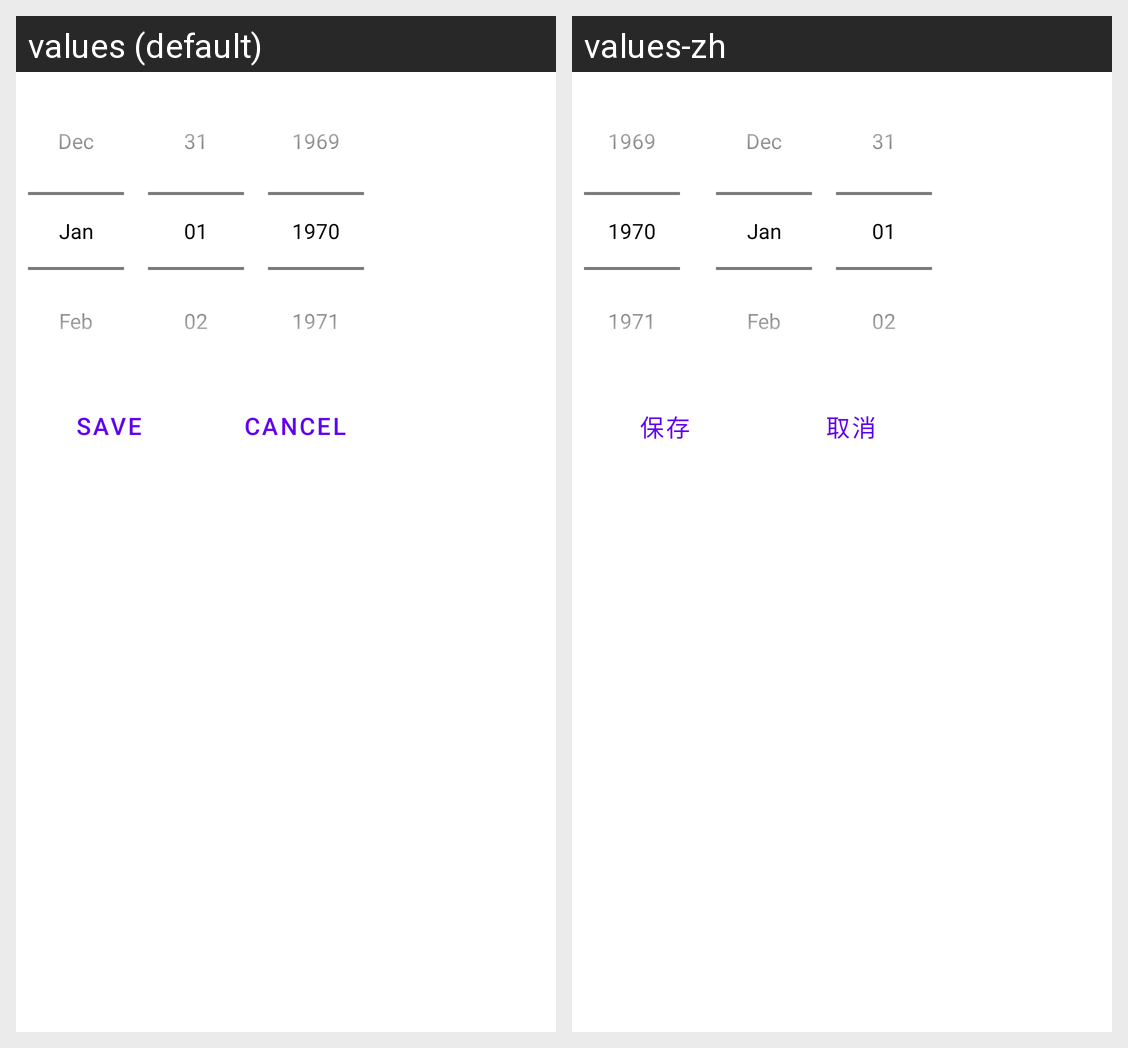

Locale-by-locale string values for the Android screen shown in this grid:
Android screen res/layout/calendar_dialog.xml rendered under 2 locales, left to right: values (default), values-zh. Device: Nexus 5 (rendered at 1080×1920; each locale shown at half size, 540×960, under a caption strip naming it); theme Theme.SlimCat.
Strings drawn on this screen, with the default value and each locale's value (text and hints the layout hard-codes, and strings that could not be matched under every locale, appear in the picture but are not listed):

save
  values: Save
  values-zh: 保存

cancel
  values: Cancel
  values-zh: 取消
